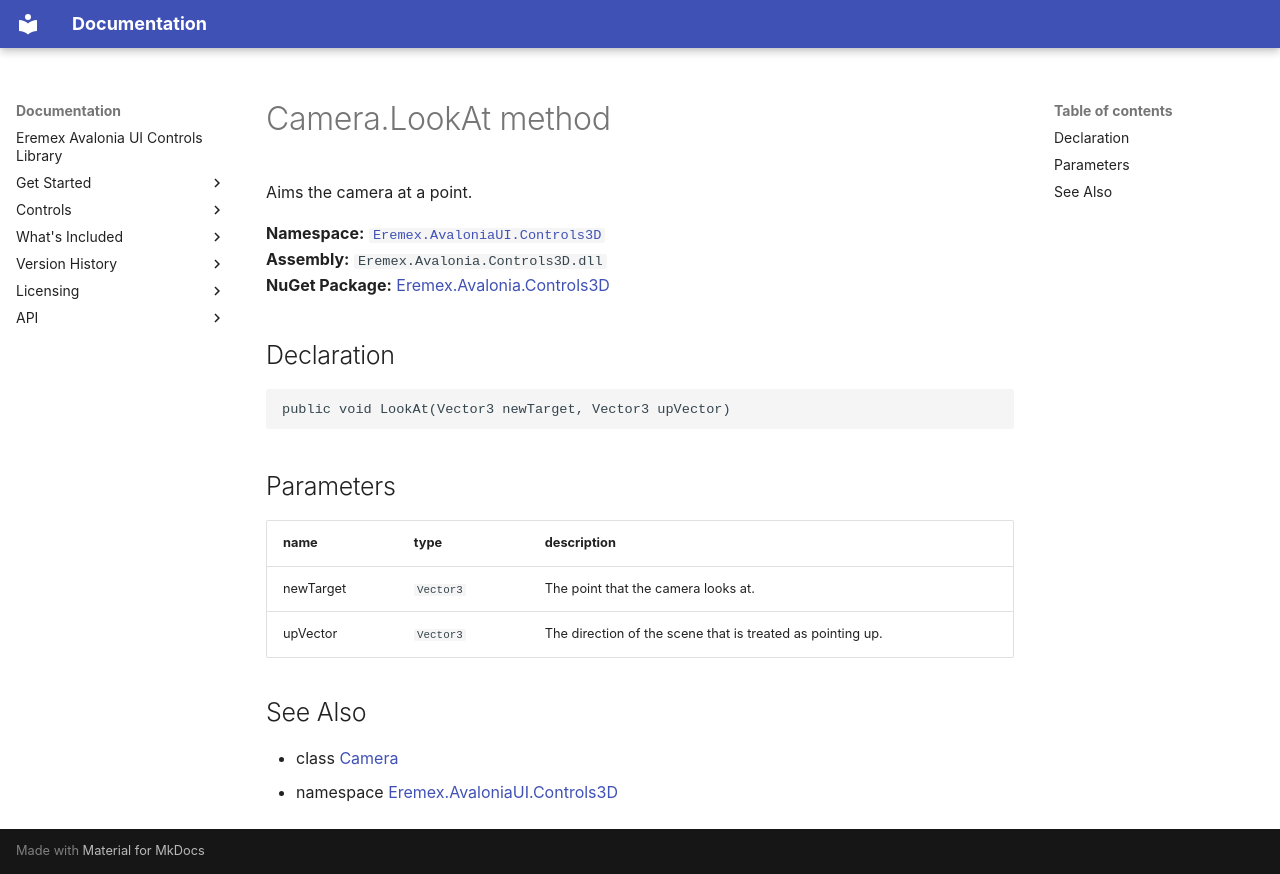

repository: Eremex/controls-doc · page: API/Eremex.AvaloniaUI.Controls3D/Camera/LookAt/index.html · generator: mkdocs

# Camera.LookAt method

Aims the camera at a point.

**Namespace:** [`Eremex.AvaloniaUI.Controls3D`](../index.md)  
**Assembly:** `Eremex.Avalonia.Controls3D.dll`  
**NuGet Package:** [Eremex.Avalonia.Controls3D](https://www.nuget.org/packages/Eremex.Avalonia.Controls3D)

## Declaration

```csharp
public void LookAt(Vector3 newTarget, Vector3 upVector)
```

## Parameters

| name | type | description |
| --- | --- | --- |
| newTarget | `Vector3` | The point that the camera looks at. |
| upVector | `Vector3` | The direction of the scene that is treated as pointing up. |

## See Also

* class [Camera](../Camera.md)
* namespace [Eremex.AvaloniaUI.Controls3D](../index.md)

<!-- DO NOT EDIT: generated by xmldocmd for Eremex.Avalonia.Controls3D.dll -->
